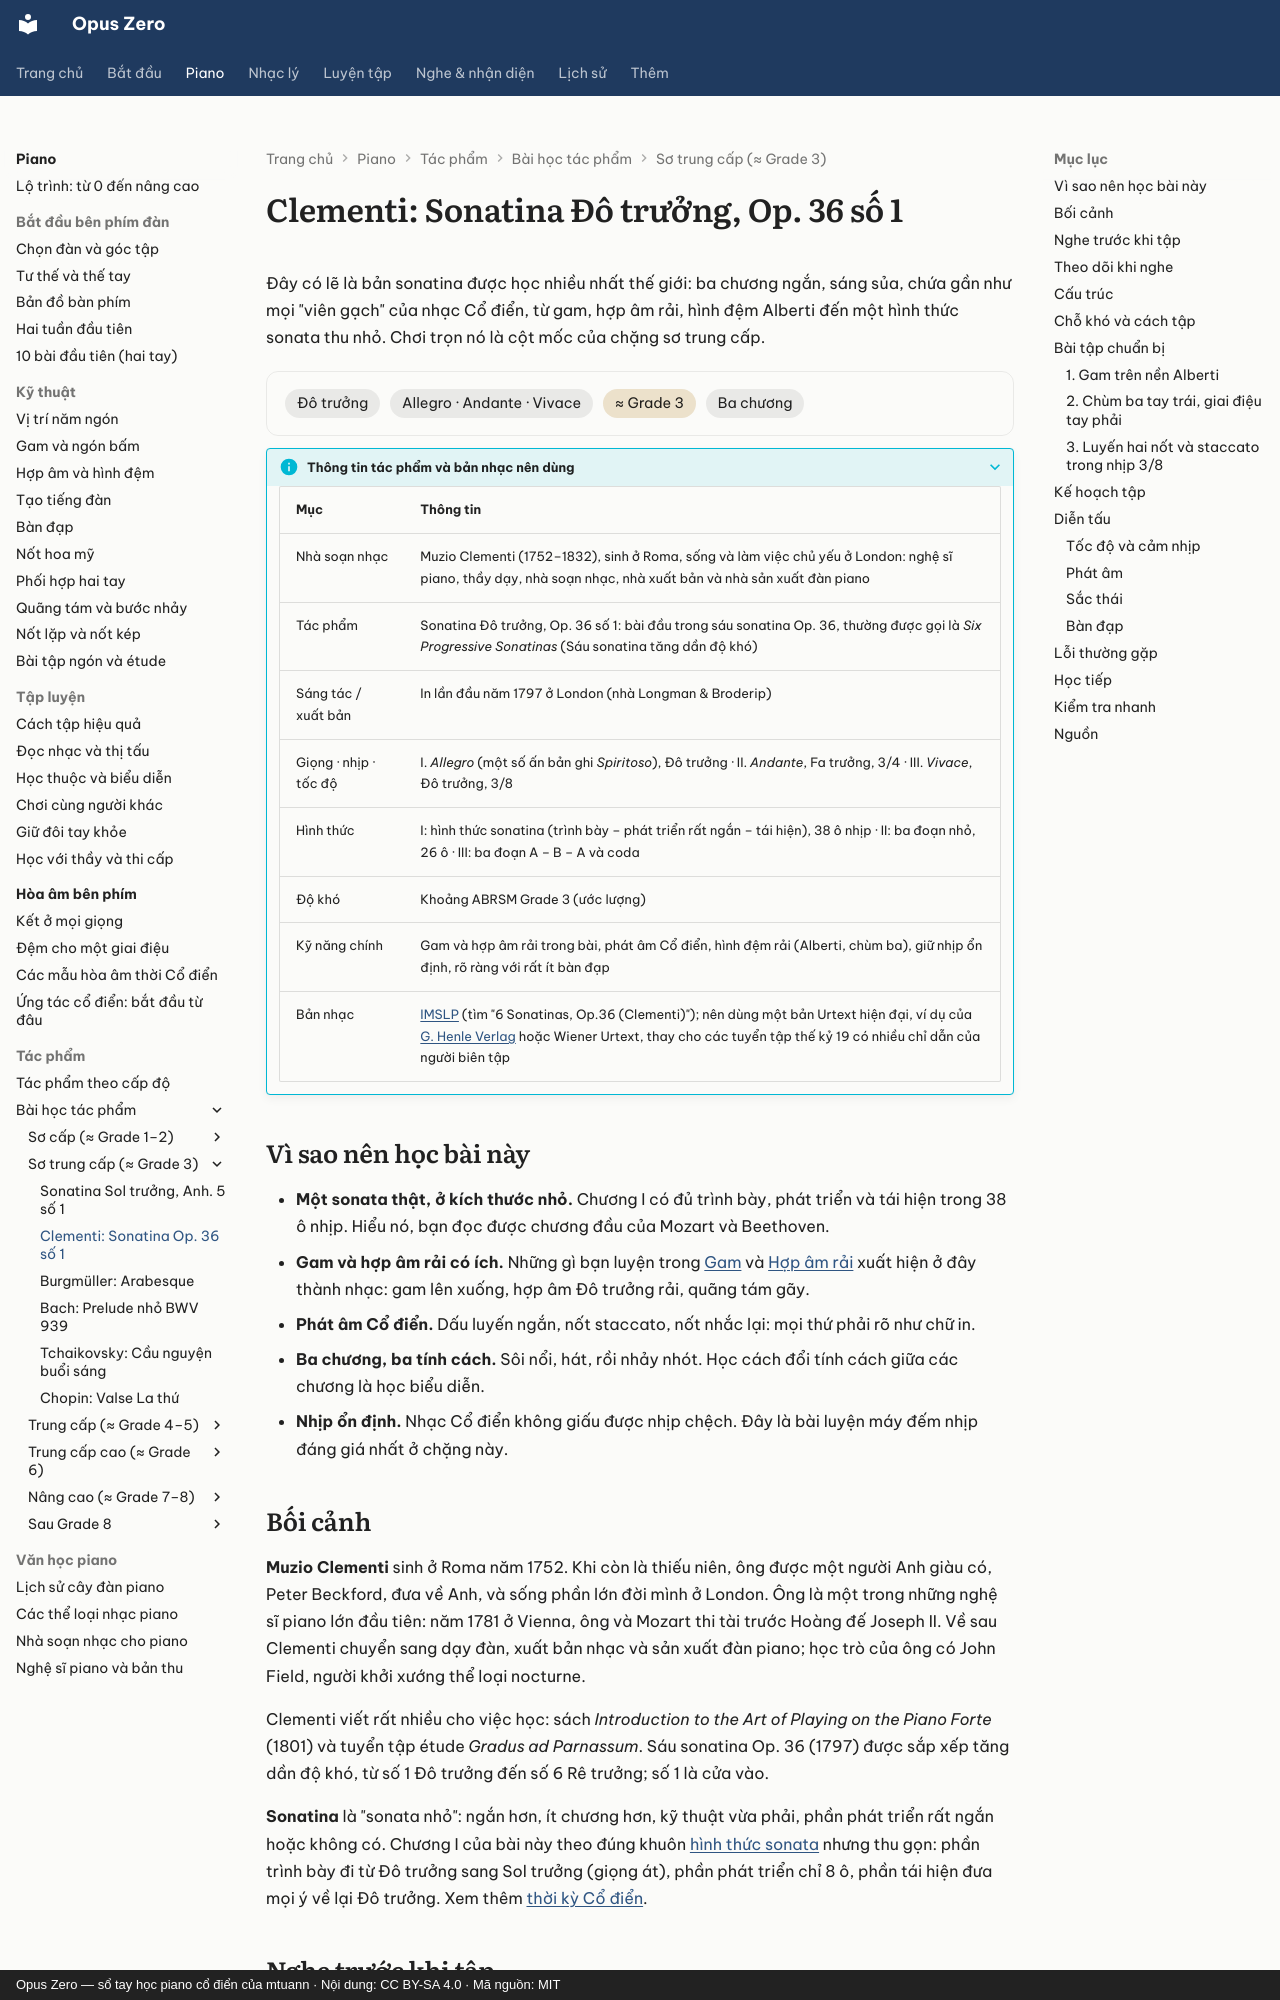

repository: mtuann/opus-zero · page: piano/tac-pham/clementi-sonatina/index.html · generator: mkdocs · copyright: Opus Zero — sổ tay học piano cổ điển của mtuann · Nội dung: CC BY-SA 4.0 · Mã nguồn: MIT

# Clementi: Sonatina Đô trưởng, Op. 36 số 1

Đây có lẽ là bản sonatina được học nhiều nhất thế giới: ba chương ngắn, sáng sủa, chứa gần như mọi "viên gạch" của nhạc Cổ điển, từ gam, hợp âm rải, hình đệm Alberti đến một hình thức sonata thu nhỏ. Chơi trọn nó là cột mốc của chặng sơ trung cấp.

<div class="oz-piece" markdown>
<span class="oz-chip">Đô trưởng</span> <span class="oz-chip">Allegro · Andante · Vivace</span> <span class="oz-chip oz-chip--level">≈ Grade 3</span> <span class="oz-chip">Ba chương</span>
</div>

??? info oz-piece-info "Thông tin tác phẩm và bản nhạc nên dùng"

    | Mục | Thông tin |
    |---|---|
    | Nhà soạn nhạc | Muzio Clementi (1752–1832), sinh ở Roma, sống và làm việc chủ yếu ở London: nghệ sĩ piano, thầy dạy, nhà soạn nhạc, nhà xuất bản và nhà sản xuất đàn piano |
    | Tác phẩm | Sonatina Đô trưởng, Op. 36 số 1: bài đầu trong sáu sonatina Op. 36, thường được gọi là *Six Progressive Sonatinas* (Sáu sonatina tăng dần độ khó) |
    | Sáng tác / xuất bản | In lần đầu năm 1797 ở London (nhà Longman & Broderip) |
    | Giọng · nhịp · tốc độ | I. *Allegro* (một số ấn bản ghi *Spiritoso*), Đô trưởng · II. *Andante*, Fa trưởng, 3/4 · III. *Vivace*, Đô trưởng, 3/8 |
    | Hình thức | I: hình thức sonatina (trình bày – phát triển rất ngắn – tái hiện), 38 ô nhịp · II: ba đoạn nhỏ, 26 ô · III: ba đoạn A – B – A và coda |
    | Độ khó | Khoảng ABRSM Grade 3 (ước lượng) |
    | Kỹ năng chính | Gam và hợp âm rải trong bài, phát âm Cổ điển, hình đệm rải (Alberti, chùm ba), giữ nhịp ổn định, rõ ràng với rất ít bàn đạp |
    | Bản nhạc | [IMSLP](https://imslp.org/) (tìm "6 Sonatinas, Op.36 (Clementi)"); nên dùng một bản Urtext hiện đại, ví dụ của [G. Henle Verlag](https://www.henle.de/) hoặc Wiener Urtext, thay cho các tuyển tập thế kỷ 19 có nhiều chỉ dẫn của người biên tập |

## Vì sao nên học bài này

- **Một sonata thật, ở kích thước nhỏ.** Chương I có đủ trình bày, phát triển và tái hiện trong 38 ô nhịp. Hiểu nó, bạn đọc được chương đầu của Mozart và Beethoven.
- **Gam và hợp âm rải có ích.** Những gì bạn luyện trong [Gam](../gam.md) và [Hợp âm rải](../hop-am-rai.md) xuất hiện ở đây thành nhạc: gam lên xuống, hợp âm Đô trưởng rải, quãng tám gãy.
- **Phát âm Cổ điển.** Dấu luyến ngắn, nốt staccato, nốt nhắc lại: mọi thứ phải rõ như chữ in.
- **Ba chương, ba tính cách.** Sôi nổi, hát, rồi nhảy nhót. Học cách đổi tính cách giữa các chương là học biểu diễn.
- **Nhịp ổn định.** Nhạc Cổ điển không giấu được nhịp chệch. Đây là bài luyện máy đếm nhịp đáng giá nhất ở chặng này.

## Bối cảnh

**Muzio Clementi** sinh ở Roma năm 1752. Khi còn là thiếu niên, ông được một người Anh giàu có, Peter Beckford, đưa về Anh, và sống phần lớn đời mình ở London. Ông là một trong những nghệ sĩ piano lớn đầu tiên: năm 1781 ở Vienna, ông và Mozart thi tài trước Hoàng đế Joseph II. Về sau Clementi chuyển sang dạy đàn, xuất bản nhạc và sản xuất đàn piano; học trò của ông có John Field, người khởi xướng thể loại nocturne.

Clementi viết rất nhiều cho việc học: sách *Introduction to the Art of Playing on the Piano Forte* (1801) và tuyển tập étude *Gradus ad Parnassum*. Sáu sonatina Op. 36 (1797) được sắp xếp tăng dần độ khó, từ số 1 Đô trưởng đến số 6 Rê trưởng; số 1 là cửa vào.

**Sonatina** là "sonata nhỏ": ngắn hơn, ít chương hơn, kỹ thuật vừa phải, phần phát triển rất ngắn hoặc không có. Chương I của bài này theo đúng khuôn [hình thức sonata](../../hinh-thuc/sonata.md) nhưng thu gọn: phần trình bày đi từ Đô trưởng sang Sol trưởng (giọng át), phần phát triển chỉ 8 ô, phần tái hiện đưa mọi ý về lại Đô trưởng. Xem thêm [thời kỳ Cổ điển](../../lich-su/thoi-ky/co-dien.md).
